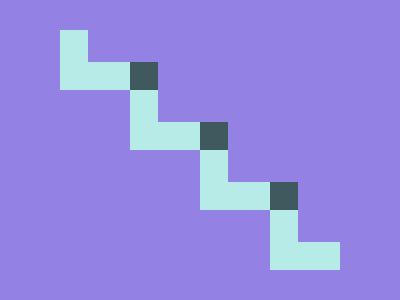

Give the HTML and CSS whose rendering is this image.

<p><p><div><style>*{background:#9382E4;position:absolute;box-shadow:70px 60px,140px 120px,210px 180px}p,div{background:#B6EBE7;height:32;width:28;margin:22 52;color:#B6EBE7}p+p{width:70;margin:54 52}div{background:#3F595E;margin:54 122;color:#3F595E;box-shadow:70px 60px,140px 120px}p+p,div{height:28}